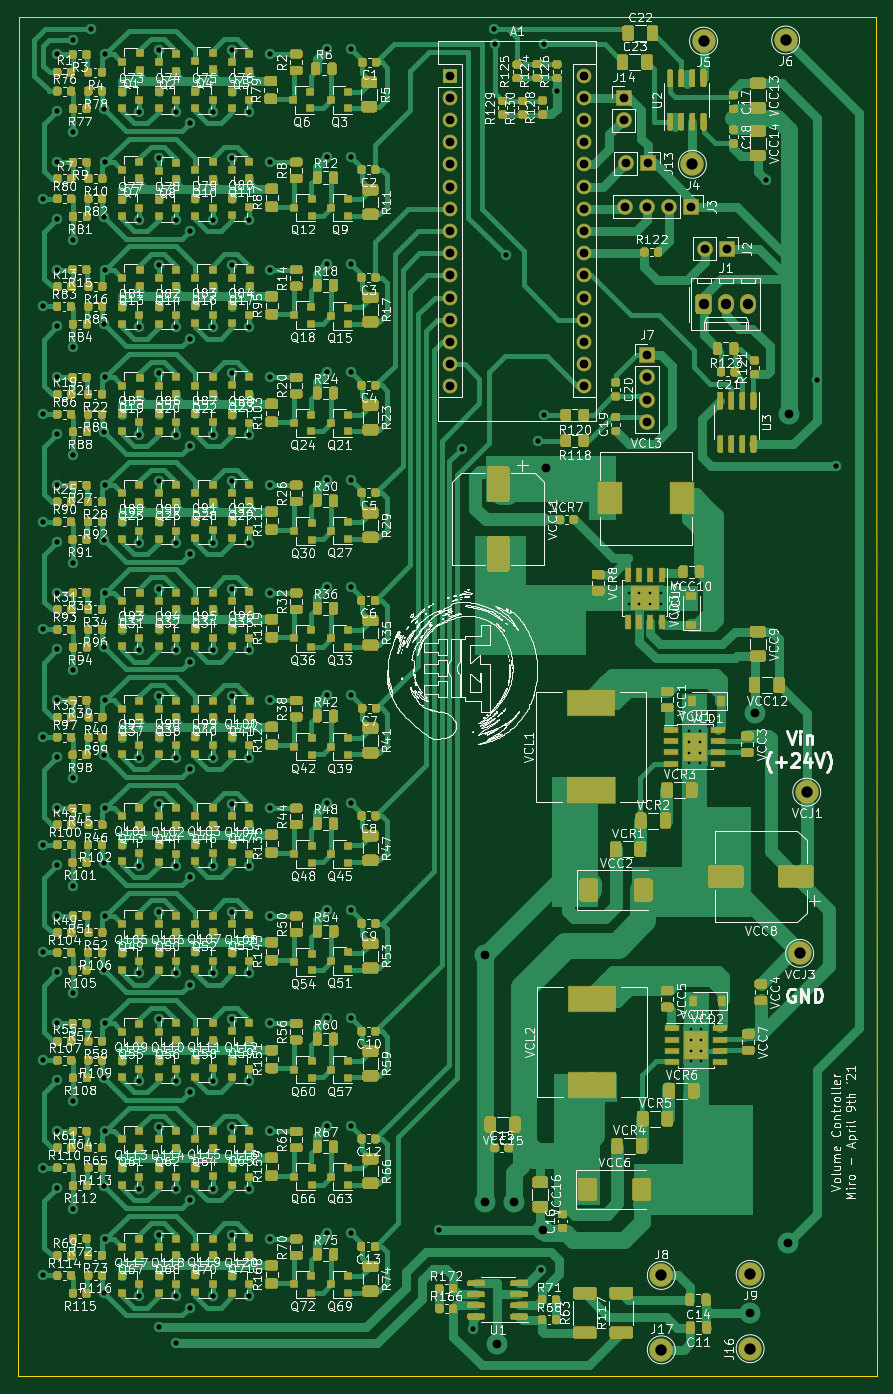
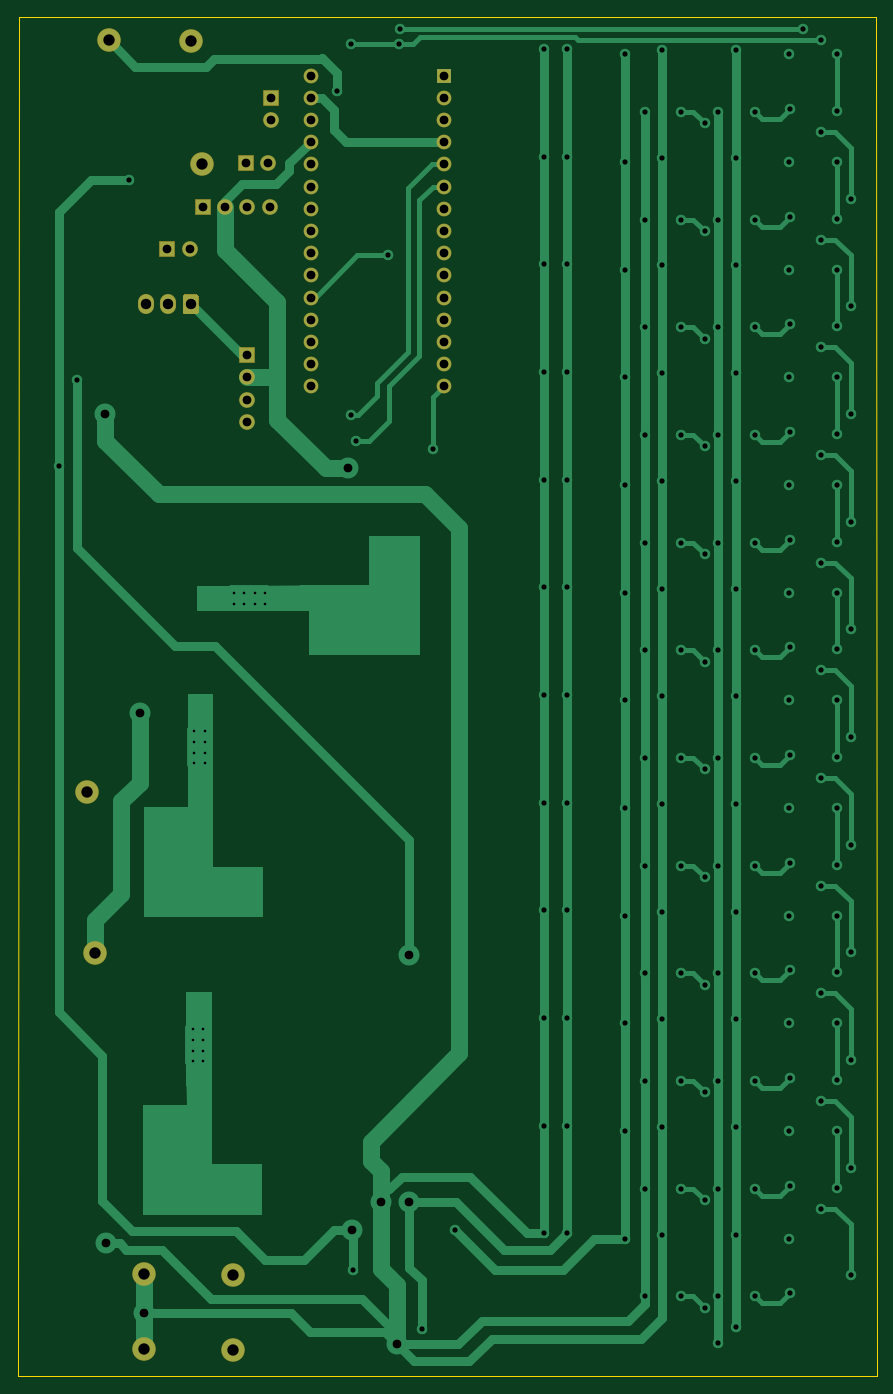
Circuit board: 11 layer files. Board 98.3 x 155.6 mm.
- bottom_copper: Volume Control 3 Mar18-B_Cu.gbr (37970 bytes)
- bottom_mask: Volume Control 3 Mar18-B_Mask.gbr (2733 bytes)
- paste: Volume Control 3 Mar18-B_Paste.gbr (515 bytes)
- bottom_silk: Volume Control 3 Mar18-B_SilkS.gbr (516 bytes)
- outline: Volume Control 3 Mar18-Edge_Cuts.gbr (745 bytes)
- top_copper: Volume Control 3 Mar18-F_Cu.gbr (316067 bytes)
- top_mask: Volume Control 3 Mar18-F_Mask.gbr (150112 bytes)
- paste: Volume Control 3 Mar18-F_Paste.gbr (147883 bytes)
- top_silk: Volume Control 3 Mar18-F_SilkS.gbr (561989 bytes)
- drill: Volume Control 3 Mar18-NPTH.drl (322 bytes)
- drill: Volume Control 3 Mar18-PTH.drl (5195 bytes)

=== bottom_copper: Volume Control 3 Mar18-B_Cu.gbr (37970 bytes, source omitted) ===
=== bottom_mask: Volume Control 3 Mar18-B_Mask.gbr ===
%TF.GenerationSoftware,KiCad,Pcbnew,5.1.6-c6e7f7d~87~ubuntu18.04.1*%
%TF.CreationDate,2021-04-09T12:13:12+12:00*%
%TF.ProjectId,Volume Control 3 Mar18,566f6c75-6d65-4204-936f-6e74726f6c20,rev?*%
%TF.SameCoordinates,Original*%
%TF.FileFunction,Soldermask,Bot*%
%TF.FilePolarity,Negative*%
%FSLAX46Y46*%
G04 Gerber Fmt 4.6, Leading zero omitted, Abs format (unit mm)*
G04 Created by KiCad (PCBNEW 5.1.6-c6e7f7d~87~ubuntu18.04.1) date 2021-04-09 12:13:12*
%MOMM*%
%LPD*%
G01*
G04 APERTURE LIST*
%ADD10C,2.700000*%
%ADD11R,1.700000X1.700000*%
%ADD12O,1.700000X1.700000*%
%ADD13O,1.800000X1.800000*%
%ADD14R,1.800000X1.800000*%
%ADD15O,1.840000X2.290000*%
G04 APERTURE END LIST*
D10*
%TO.C,VCJ3*%
X125044200Y-131927600D03*
%TD*%
%TO.C,VCJ1*%
X125857000Y-113487200D03*
%TD*%
D11*
%TO.C,A1*%
X85090000Y-31496000D03*
D12*
X100330000Y-64516000D03*
X85090000Y-34036000D03*
X100330000Y-61976000D03*
X85090000Y-36576000D03*
X100330000Y-59436000D03*
X85090000Y-39116000D03*
X100330000Y-56896000D03*
X85090000Y-41656000D03*
X100330000Y-54356000D03*
X85090000Y-44196000D03*
X100330000Y-51816000D03*
X85090000Y-46736000D03*
X100330000Y-49276000D03*
X85090000Y-49276000D03*
X100330000Y-46736000D03*
X85090000Y-51816000D03*
X100330000Y-44196000D03*
X85090000Y-54356000D03*
X100330000Y-41656000D03*
X85090000Y-56896000D03*
X100330000Y-39116000D03*
X85090000Y-59436000D03*
X100330000Y-36576000D03*
X85090000Y-61976000D03*
X100330000Y-34036000D03*
X85090000Y-64516000D03*
X100330000Y-31496000D03*
X85090000Y-67056000D03*
X100330000Y-67056000D03*
%TD*%
D10*
%TO.C,J16*%
X119380000Y-177165000D03*
%TD*%
%TO.C,J17*%
X109220000Y-177292000D03*
%TD*%
%TO.C,J4*%
X112776000Y-41656000D03*
%TD*%
%TO.C,J5*%
X114046000Y-27559000D03*
%TD*%
%TO.C,J6*%
X123444000Y-27432000D03*
%TD*%
%TO.C,J8*%
X109220000Y-168783000D03*
%TD*%
%TO.C,J9*%
X119380000Y-168656000D03*
%TD*%
D13*
%TO.C,J7*%
X107569000Y-71120000D03*
X107569000Y-68580000D03*
X107569000Y-66040000D03*
D14*
X107569000Y-63500000D03*
%TD*%
D13*
%TO.C,J13*%
X105156000Y-41529000D03*
D14*
X107696000Y-41529000D03*
%TD*%
%TO.C,J14*%
X104902000Y-34036000D03*
D13*
X104902000Y-36576000D03*
%TD*%
%TO.C,J1*%
G36*
G01*
X113126000Y-58538633D02*
X113126000Y-56777367D01*
G75*
G02*
X113390367Y-56513000I264367J0D01*
G01*
X114701633Y-56513000D01*
G75*
G02*
X114966000Y-56777367I0J-264367D01*
G01*
X114966000Y-58538633D01*
G75*
G02*
X114701633Y-58803000I-264367J0D01*
G01*
X113390367Y-58803000D01*
G75*
G02*
X113126000Y-58538633I0J264367D01*
G01*
G37*
D15*
X116586000Y-57658000D03*
X119126000Y-57658000D03*
%TD*%
D14*
%TO.C,J2*%
X116713000Y-51308000D03*
D13*
X114173000Y-51308000D03*
%TD*%
D14*
%TO.C,J3*%
X112649000Y-46482000D03*
D13*
X110109000Y-46482000D03*
X107569000Y-46482000D03*
X105029000Y-46482000D03*
%TD*%
M02*

=== paste: Volume Control 3 Mar18-B_Paste.gbr ===
%TF.GenerationSoftware,KiCad,Pcbnew,5.1.6-c6e7f7d~87~ubuntu18.04.1*%
%TF.CreationDate,2021-04-09T12:13:12+12:00*%
%TF.ProjectId,Volume Control 3 Mar18,566f6c75-6d65-4204-936f-6e74726f6c20,rev?*%
%TF.SameCoordinates,Original*%
%TF.FileFunction,Paste,Bot*%
%TF.FilePolarity,Positive*%
%FSLAX46Y46*%
G04 Gerber Fmt 4.6, Leading zero omitted, Abs format (unit mm)*
G04 Created by KiCad (PCBNEW 5.1.6-c6e7f7d~87~ubuntu18.04.1) date 2021-04-09 12:13:12*
%MOMM*%
%LPD*%
G01*
G04 APERTURE LIST*
G04 APERTURE END LIST*
M02*

=== bottom_silk: Volume Control 3 Mar18-B_SilkS.gbr ===
%TF.GenerationSoftware,KiCad,Pcbnew,5.1.6-c6e7f7d~87~ubuntu18.04.1*%
%TF.CreationDate,2021-04-09T12:13:12+12:00*%
%TF.ProjectId,Volume Control 3 Mar18,566f6c75-6d65-4204-936f-6e74726f6c20,rev?*%
%TF.SameCoordinates,Original*%
%TF.FileFunction,Legend,Bot*%
%TF.FilePolarity,Positive*%
%FSLAX46Y46*%
G04 Gerber Fmt 4.6, Leading zero omitted, Abs format (unit mm)*
G04 Created by KiCad (PCBNEW 5.1.6-c6e7f7d~87~ubuntu18.04.1) date 2021-04-09 12:13:12*
%MOMM*%
%LPD*%
G01*
G04 APERTURE LIST*
G04 APERTURE END LIST*
M02*

=== outline: Volume Control 3 Mar18-Edge_Cuts.gbr ===
%TF.GenerationSoftware,KiCad,Pcbnew,5.1.6-c6e7f7d~87~ubuntu18.04.1*%
%TF.CreationDate,2021-04-09T12:13:12+12:00*%
%TF.ProjectId,Volume Control 3 Mar18,566f6c75-6d65-4204-936f-6e74726f6c20,rev?*%
%TF.SameCoordinates,Original*%
%TF.FileFunction,Profile,NP*%
%FSLAX46Y46*%
G04 Gerber Fmt 4.6, Leading zero omitted, Abs format (unit mm)*
G04 Created by KiCad (PCBNEW 5.1.6-c6e7f7d~87~ubuntu18.04.1) date 2021-04-09 12:13:12*
%MOMM*%
%LPD*%
G01*
G04 APERTURE LIST*
%TA.AperFunction,Profile*%
%ADD10C,0.050000*%
%TD*%
G04 APERTURE END LIST*
D10*
X35560000Y-180340000D02*
X35687000Y-24765000D01*
X133858000Y-180340000D02*
X35560000Y-180340000D01*
X133731000Y-24765000D02*
X133858000Y-180340000D01*
X35687000Y-24765000D02*
X133731000Y-24765000D01*
M02*

=== top_copper: Volume Control 3 Mar18-F_Cu.gbr (316067 bytes, source omitted) ===
=== top_mask: Volume Control 3 Mar18-F_Mask.gbr (150112 bytes, source omitted) ===
=== paste: Volume Control 3 Mar18-F_Paste.gbr (147883 bytes, source omitted) ===
=== top_silk: Volume Control 3 Mar18-F_SilkS.gbr (561989 bytes, source omitted) ===
=== drill: Volume Control 3 Mar18-NPTH.drl ===
M48
; DRILL file {KiCad 5.1.6-c6e7f7d~87~ubuntu18.04.1} date Fri Apr  9 12:13:02 2021
; FORMAT={-:-/ absolute / metric / decimal}
; #@! TF.CreationDate,2021-04-09T12:13:02+12:00
; #@! TF.GenerationSoftware,Kicad,Pcbnew,5.1.6-c6e7f7d~87~ubuntu18.04.1
; #@! TF.FileFunction,NonPlated,1,2,NPTH
FMAT,2
METRIC
%
G90
G05
T0
M30

=== drill: Volume Control 3 Mar18-PTH.drl ===
M48
; DRILL file {KiCad 5.1.6-c6e7f7d~87~ubuntu18.04.1} date Fri Apr  9 12:13:02 2021
; FORMAT={-:-/ absolute / metric / decimal}
; #@! TF.CreationDate,2021-04-09T12:13:02+12:00
; #@! TF.GenerationSoftware,Kicad,Pcbnew,5.1.6-c6e7f7d~87~ubuntu18.04.1
; #@! TF.FileFunction,Plated,1,2,PTH
FMAT,2
METRIC
T1C0.300
T2C0.600
T3C1.000
T4C1.190
T5C1.300
%
G90
G05
T1
X105.54Y-90.713
X105.54Y-91.913
X106.64Y-90.713
X106.64Y-91.913
X107.94Y-90.713
X107.94Y-91.913
X109.14Y-90.713
X109.14Y-91.913
X112.582Y-140.63
X112.582Y-141.83
X112.582Y-143.13
X112.582Y-144.23
X113.782Y-140.63
X113.782Y-141.83
X113.782Y-143.13
X113.782Y-144.23
X112.43Y-106.506
X112.43Y-107.706
X112.43Y-109.006
X112.43Y-110.106
X113.63Y-106.506
X113.63Y-107.706
X113.63Y-109.006
X113.63Y-110.106
T2
X38.481Y-45.593
X38.481Y-57.912
X38.481Y-70.231
X38.481Y-82.55
X38.481Y-94.869
X38.481Y-107.188
X38.481Y-119.507
X38.481Y-131.826
X38.481Y-144.145
X38.481Y-156.464
X38.481Y-168.783
X40.132Y-29.083
X40.132Y-35.56
X40.132Y-41.402
X40.132Y-47.879
X40.132Y-53.721
X40.132Y-60.198
X40.132Y-66.04
X40.132Y-72.517
X40.132Y-78.359
X40.132Y-84.836
X40.132Y-90.678
X40.132Y-97.155
X40.132Y-102.997
X40.132Y-109.474
X40.132Y-115.316
X40.132Y-121.793
X40.132Y-127.635
X40.132Y-134.112
X40.132Y-139.954
X40.132Y-146.431
X40.132Y-152.273
X40.132Y-158.75
X41.884Y-37.947
X41.884Y-50.267
X41.884Y-62.585
X41.884Y-74.904
X41.884Y-87.224
X41.884Y-99.542
X41.884Y-111.861
X41.884Y-124.18
X41.884Y-136.499
X41.884Y-148.819
X41.884Y-161.137
X41.91Y-27.432
X43.942Y-26.162
X45.466Y-35.306
X45.466Y-47.625
X45.466Y-59.944
X45.466Y-72.263
X45.466Y-84.582
X45.466Y-96.901
X45.466Y-109.22
X45.466Y-121.539
X45.466Y-133.858
X45.466Y-146.177
X45.466Y-158.496
X45.466Y-170.815
X45.593Y-29.083
X45.593Y-41.402
X45.593Y-53.721
X45.593Y-66.04
X45.593Y-78.359
X45.593Y-90.678
X45.593Y-102.997
X45.593Y-115.316
X45.593Y-127.635
X45.593Y-139.954
X45.593Y-152.273
X45.593Y-164.592
X49.514Y-35.671
X49.514Y-47.99
X49.514Y-60.309
X49.514Y-72.628
X49.514Y-84.947
X49.514Y-97.266
X49.514Y-109.585
X49.514Y-121.904
X49.514Y-134.223
X49.514Y-146.542
X49.514Y-158.861
X49.514Y-171.18
X51.705Y-28.591
X51.705Y-40.91
X51.705Y-53.229
X51.705Y-65.548
X51.705Y-77.867
X51.705Y-90.186
X51.705Y-102.505
X51.705Y-114.824
X51.705Y-127.143
X51.705Y-139.462
X51.705Y-151.781
X51.705Y-164.1
X51.705Y-174.736
X53.705Y-35.671
X53.705Y-47.99
X53.705Y-60.309
X53.705Y-72.628
X53.705Y-84.947
X53.705Y-97.266
X53.705Y-109.585
X53.705Y-121.904
X53.705Y-134.223
X53.705Y-146.542
X53.705Y-158.861
X53.705Y-171.18
X53.705Y-176.546
X55.245Y-36.957
X55.245Y-49.276
X55.245Y-61.595
X55.245Y-73.914
X55.245Y-86.233
X55.245Y-98.552
X55.245Y-110.871
X55.245Y-123.19
X55.245Y-135.509
X55.245Y-147.828
X55.245Y-160.147
X55.245Y-172.466
X57.896Y-35.671
X57.896Y-47.99
X57.896Y-60.309
X57.896Y-72.628
X57.896Y-84.947
X57.896Y-97.266
X57.896Y-109.585
X57.896Y-121.904
X57.896Y-134.223
X57.896Y-146.542
X57.896Y-158.861
X57.896Y-171.18
X60.087Y-28.591
X60.087Y-40.91
X60.087Y-53.229
X60.087Y-65.548
X60.087Y-77.867
X60.087Y-90.186
X60.087Y-102.505
X60.087Y-114.824
X60.087Y-127.143
X60.087Y-139.462
X60.087Y-151.781
X60.087Y-164.1
X62.087Y-35.671
X62.087Y-47.99
X62.087Y-60.309
X62.087Y-72.628
X62.087Y-84.947
X62.087Y-97.266
X62.087Y-109.585
X62.087Y-121.904
X62.087Y-134.223
X62.087Y-146.542
X62.087Y-158.861
X62.087Y-171.18
X64.389Y-29.083
X64.389Y-41.402
X64.389Y-53.721
X64.389Y-66.04
X64.389Y-78.359
X64.389Y-90.678
X64.389Y-102.997
X64.389Y-115.316
X64.389Y-127.635
X64.389Y-139.954
X64.389Y-152.273
X64.389Y-164.592
X70.993Y-28.448
X70.993Y-40.767
X70.993Y-53.086
X70.993Y-65.405
X70.993Y-77.724
X70.993Y-90.043
X70.993Y-102.362
X70.993Y-114.681
X70.993Y-127.0
X70.993Y-139.319
X70.993Y-151.638
X70.993Y-163.957
X73.66Y-28.448
X73.66Y-40.767
X73.66Y-53.086
X73.66Y-65.405
X73.66Y-77.724
X73.66Y-90.043
X73.66Y-102.362
X73.66Y-114.681
X73.66Y-127.0
X73.66Y-139.319
X73.66Y-151.638
X73.66Y-163.957
X83.82Y-163.576
X86.36Y-74.168
X87.63Y-174.879
X90.043Y-26.162
X90.17Y-27.94
X91.44Y-52.07
X95.123Y-73.279
X95.504Y-168.148
X95.758Y-27.94
X95.758Y-70.358
X97.282Y-33.274
X121.158Y-43.434
X127.0Y-66.294
X129.159Y-76.2
T3
X89.027Y-132.08
X89.027Y-160.401
X90.424Y-176.657
X92.329Y-160.401
X95.631Y-163.576
X96.012Y-76.454
X119.38Y-173.101
X119.888Y-104.394
X123.698Y-165.1
X123.825Y-70.231
X107.569Y-63.5
X107.569Y-66.04
X107.569Y-68.58
X107.569Y-71.12
X104.902Y-34.036
X104.902Y-36.576
X105.029Y-46.482
X107.569Y-46.482
X110.109Y-46.482
X112.649Y-46.482
X105.156Y-41.529
X107.696Y-41.529
X114.173Y-51.308
X116.713Y-51.308
X85.09Y-31.496
X85.09Y-34.036
X85.09Y-36.576
X85.09Y-39.116
X85.09Y-41.656
X85.09Y-44.196
X85.09Y-46.736
X85.09Y-49.276
X85.09Y-51.816
X85.09Y-54.356
X85.09Y-56.896
X85.09Y-59.436
X85.09Y-61.976
X85.09Y-64.516
X85.09Y-67.056
X100.33Y-31.496
X100.33Y-34.036
X100.33Y-36.576
X100.33Y-39.116
X100.33Y-41.656
X100.33Y-44.196
X100.33Y-46.736
X100.33Y-49.276
X100.33Y-51.816
X100.33Y-54.356
X100.33Y-56.896
X100.33Y-59.436
X100.33Y-61.976
X100.33Y-64.516
X100.33Y-67.056
T4
X114.046Y-57.658
X116.586Y-57.658
X119.126Y-57.658
T5
X125.857Y-113.487
X119.38Y-168.656
X123.444Y-27.432
X109.22Y-168.783
X114.046Y-27.559
X119.38Y-177.165
X125.044Y-131.928
X112.776Y-41.656
X109.22Y-177.292
T0
M30

